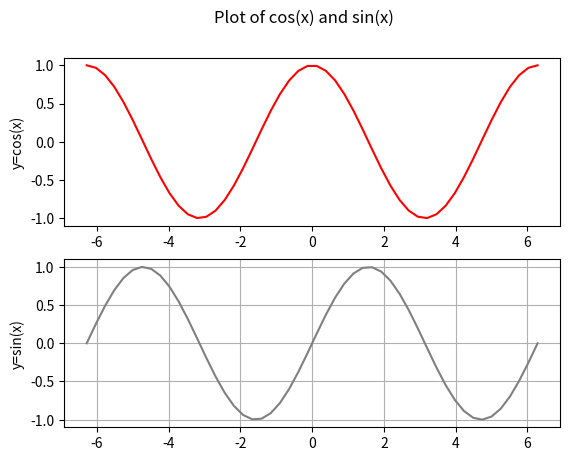

Here is the Python script that generated this plot:
    # By submitting this assignment, I agree to the following:
#   "Aggies do not lie, cheat, or steal, or tolerate those who do."
#   *I have not given or received any unauthorized aid on this assignment."
#
# [redacted]
# [redacted]
# Assignment: Print Math 
# Date:       8/27/2025

import matplotlib.pyplot as plt
import numpy as np
import math

def plot1():
    domain = (-2.0, 2.0)
    x = np.linspace(domain[0], domain[1])

    f = 2
    plt.plot(x, ((4 * f)**-1) * x**2, "r", linewidth=2, label='f=2')
    f = 6
    plt.plot(x, ((4 * f)**-1) * x**2, "b", linewidth=6, label='f=6')
    plt.xlabel('x')
    plt.ylabel('y')
    plt.title('Parabola plots with varying focal length')
    plt.legend()
    plt.show()

def plot2():
    domain = (-4.0, 4.0)

    x = np.linspace(domain[0], domain[1], 25)

    plt.plot(x, 2*x**3 + 3*x**2 - 11*x - 6, 
            'y*',
            markersize=10,
            markeredgecolor="black", 
            markeredgewidth=.8)
    plt.xlabel('x values')
    plt.ylabel('y values')
    plt.title('Plot of cubic polynomial')
    plt.show()

def plot3():

    domain = (-2 * math.pi, 2 * math.pi)

    x = np.linspace(domain[0], domain[1])

    plt.subplot(211)
    plt.plot(x, np.cos(x), 'red')
    plt.ylabel('y=cos(x)')

    plt.subplot(212)
    plt.plot(x, np.sin(x), 'gray')
    plt.ylabel('y=sin(x)')

    plt.suptitle('Plot of cos(x) and sin(x)')
    plt.grid(True)
    plt.show()

plot3()

